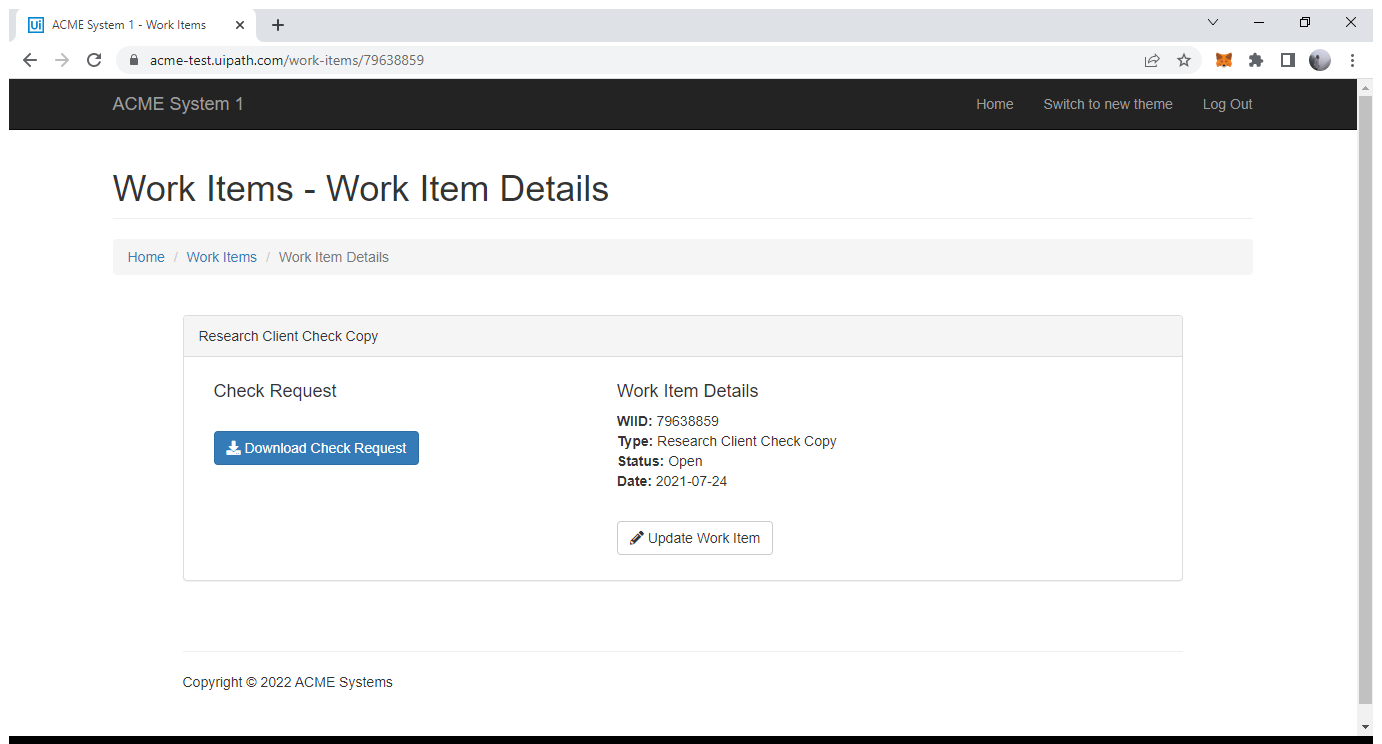
Task: ProcessReporting Robotic Enterprise Framework
Workflow: DownloadPDF

Step 1: Use Browser Chrome: ACME System 1 - Work Items (chrome.exe)

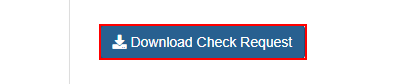
Step 2 [then]: get-attribute of the button 'Download Check Request'

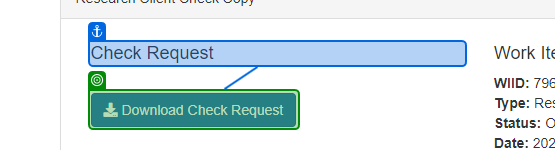
Step 3: get-attribute of 'Download Check Request'